The GitHub repository ruzbeh4/banknote-net contains a labelled image folder "processed" with 39 categories: 1000000 variant 1 back, 1000000 variant 1 front, 100000 variant 1 back, 100000 variant 1 front, 100000 variant 2 front, 100000 variant 3 back, 100000 variant 3 front, 100000 variant 4 back, 100000 variant 4 front, 10000 variant 1 back, 10000 variant 1 front, 1000 variant 1 back, 1000 variant 1 front, 1000 variant 2 back, 1000 variant 2 front, 1000 variant 3 back, 1000 variant 3 front, 200000 variant 1 back, 200000 variant 1 front, 200000 variant 2 back, 200000 variant 2 front, 2000 variant 3 back, 2000 variant 3 front, 500000 variant 1 back, 500000 variant 1 front, 50000 variant 1 back, 50000 variant 1 front, 50000 variant 2 back, 50000 variant 2 front, 50000 variant 3 back, 50000 variant 3 front, 50000 variant 4 back, 50000 variant 4 front, 5000 variant 1 back, 5000 variant 1 front, 5000 variant 2 back, 5000 variant 2 front, 5000 variant 3 back, none. Examples follow, each with its label.

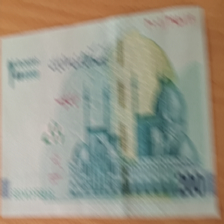
Label: 200000 variant 1 front

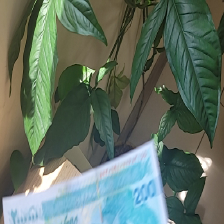
Label: 200000 variant 2 front

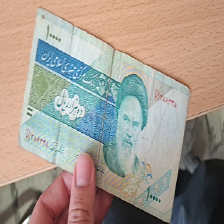
Label: 1000 variant 2 front

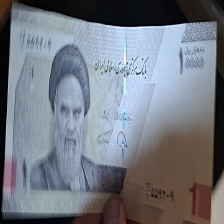
Label: 1000 variant 3 front

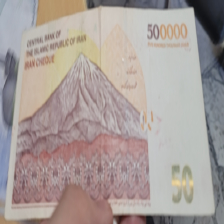
Label: 50000 variant 2 back

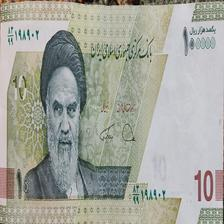
Label: 10000 variant 1 front
